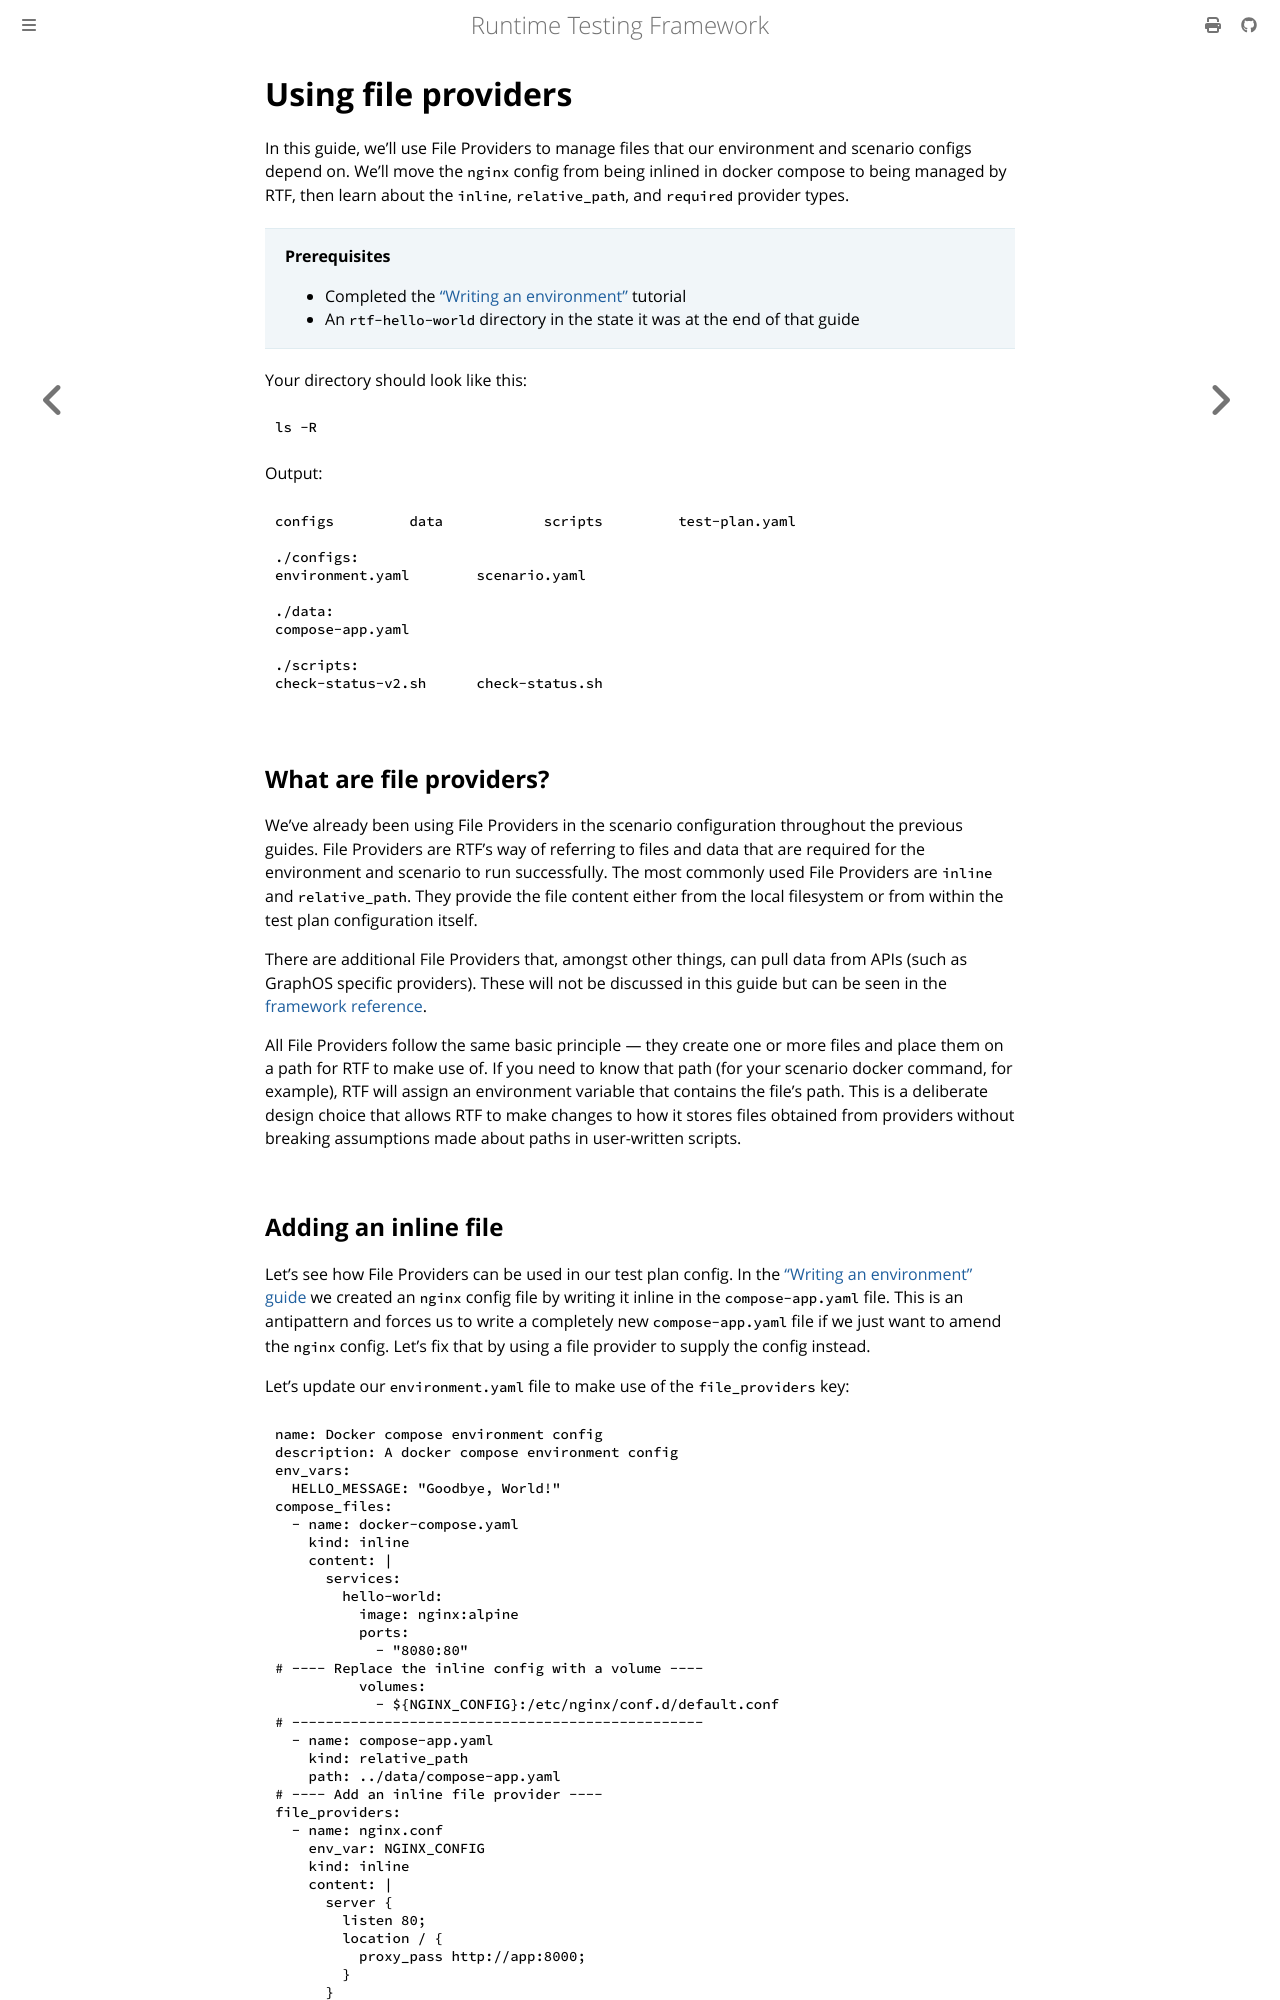

repository: apollographql/runtime-testing-framework · page: tutorials/test-plans/using-file-providers.html · generator: mdbook

<!-- diataxis-type: tutorial -->

# Using file providers

In this guide, we'll use File Providers to manage files that our environment and scenario configs
depend on. We'll move the `nginx` config from being inlined in docker compose to being managed by
RTF, then learn about the `inline`, `relative_path`, and `required` provider types.

> **Prerequisites**
>
> - Completed the ["Writing an environment"][0] tutorial
> - An `rtf-hello-world` directory in the state it was at the end of that guide

Your directory should look like this:

```bash
ls -R
```

Output:

```
configs         data            scripts         test-plan.yaml

./configs:
environment.yaml        scenario.yaml

./data:
compose-app.yaml

./scripts:
check-status-v2.sh      check-status.sh
```

## What are file providers?

We've already been using File Providers in the scenario configuration throughout the previous
guides. File Providers are RTF's way of referring to files and data that are required for the
environment and scenario to run successfully. The most commonly used File Providers are `inline` and
`relative_path`. They provide the file content either from the local filesystem or from within the
test plan configuration itself.

There are additional File Providers that, amongst other things, can pull data from APIs (such as
GraphOS specific providers). These will not be discussed in this guide but can be seen in the
[framework reference][1].

All File Providers follow the same basic principle — they create one or more files and place them on
a path for RTF to make use of. If you need to know that path (for your scenario docker command, for
example), RTF will assign an environment variable that contains the file's path. This is a
deliberate design choice that allows RTF to make changes to how it stores files obtained from
providers without breaking assumptions made about paths in user-written scripts.
